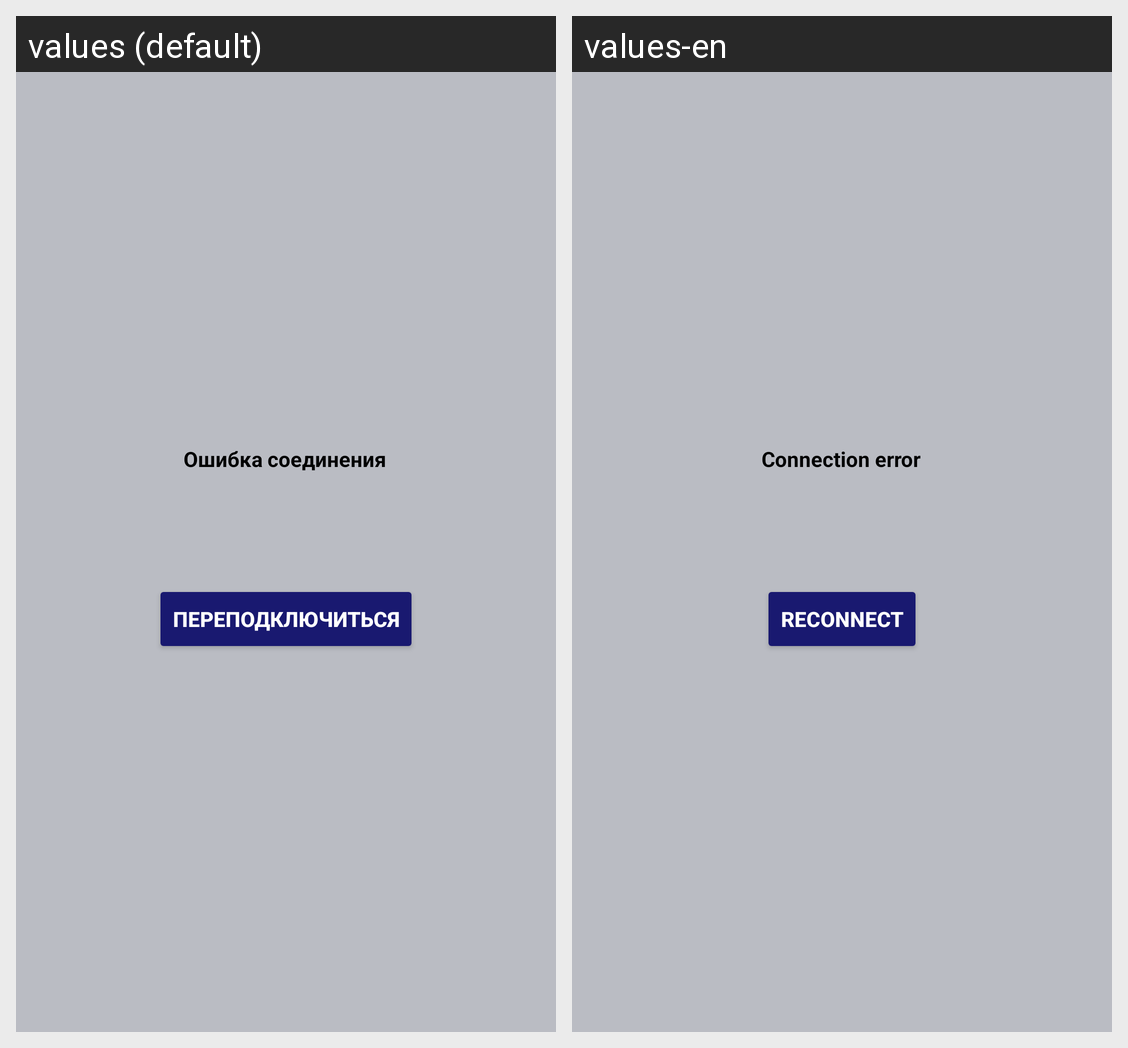

Translations of the strings shown on this Android screen, per locale in the grid:
Android screen res/layout/activity_main2.xml rendered under 2 locales, left to right: values (default), values-en. Device: Nexus 5 (rendered at 1080×1920; each locale shown at half size, 540×960, under a caption strip naming it); theme Theme.Musorab.
Strings drawn on this screen, with the default value and each locale's value (text and hints the layout hard-codes, and strings that could not be matched under every locale, appear in the picture but are not listed):

error_coonect
  values: Ошибка соединения
  values-en: Connection error

Button_er_text
  values: ПЕРЕПОДКЛЮЧИТЬСЯ
  values-en: Reconnect
